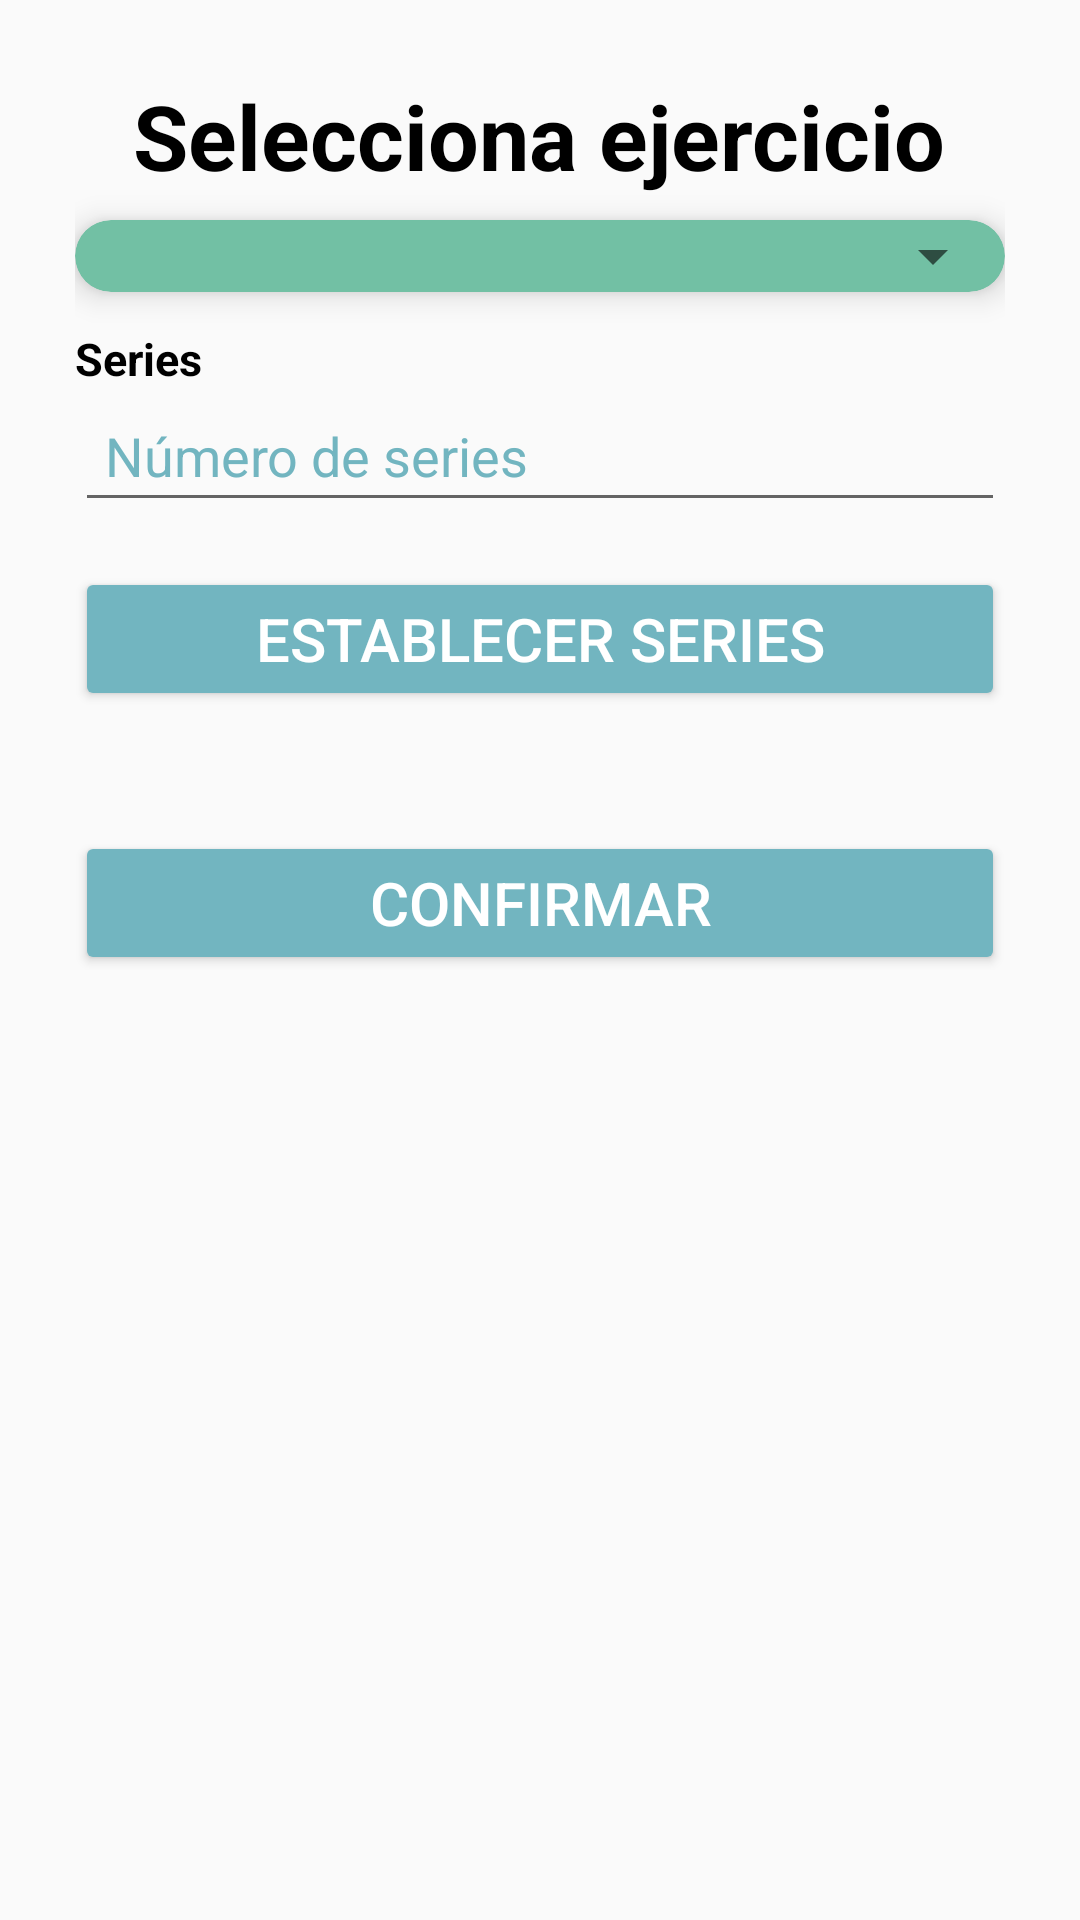

This screen was rendered from an Android layout file. Write that file and the resources it references.
<!-- AndroidManifest.xml: application theme Theme.UT2_App -->
<!-- res/layout/activity_detalle_ejercicio.xml -->
<ScrollView xmlns:android="http://schemas.android.com/apk/res/android"
    android:layout_width="match_parent"
    android:layout_height="match_parent"
    android:fillViewport="true"
    style="@style/Base.Theme.UT2_App"
    >

    <LinearLayout
        android:orientation="vertical"
        android:gravity="center_horizontal"
        android:padding="25dp"
        android:layout_width="match_parent"
        android:layout_height="wrap_content">

        
        <TextView
            android:text="@string/selecciona_ejercicio"
            style="@style/TituloPrincipal"
            android:layout_width="wrap_content"
            android:layout_height="wrap_content"
            />

        
        <androidx.cardview.widget.CardView
            android:layout_width="match_parent"
            android:layout_height="wrap_content"
            style="@style/EstiloCardView"
            >

            <Spinner
                android:id="@+id/spinnerEjercicios"
                android:layout_width="match_parent"
                android:layout_height="wrap_content"
                style="@style/EstiloSpinner"
                />
        </androidx.cardview.widget.CardView>

        
        <TextView
            android:text="@string/series"
            style="@style/TituloSecundario"
            android:layout_width="match_parent"
            android:layout_height="wrap_content"
            />

        <EditText
            android:layout_width="match_parent"
            android:layout_height="wrap_content"
            android:hint="@string/numero_de_series"
            android:id="@+id/editTextNumSeries"
            style="@style/EstiloEditText"
        />


        
        <Button
            android:id="@+id/btnEstablecerSeries"
            android:text="@string/establecer_series"
            style="@style/EstiloBoton"
            android:layout_width="match_parent"
            android:layout_height="wrap_content"
            />

        
        <LinearLayout
            android:id="@+id/linearLayoutSeries"
            android:orientation="vertical"
            android:layout_width="match_parent"
            android:layout_height="wrap_content"
            />

        
        <Button
            android:id="@+id/btnConfirmar"
            android:text="@string/confirmar"
            style="@style/EstiloBoton"
            android:layout_width="match_parent"
            android:layout_height="wrap_content"
            />

    </LinearLayout>
</ScrollView>
<!-- resources referenced by this layout -->
<resources>
  <string name="confirmar">Confirmar</string>
  <string name="establecer_series">Establecer series</string>
  <string name="numero_de_series">Número de series</string>
  <string name="selecciona_ejercicio">Selecciona ejercicio</string>
  <string name="series">Series</string>
  <style name="Base.Theme.UT2_App" parent="Theme.AppCompat.DayNight.NoActionBar">
          <item name="android:colorPrimary">#72B5C0</item>
          <item name="android:colorPrimaryDark">#4FA2B0</item>
          <item name="android:colorAccent">#72C0A4</item>
          <item name="android:textColorPrimary">#000000</item>
          <item name="android:windowBackground">#FAFAFA</item>
      </style>
  <style name="EstiloBoton" parent="Widget.AppCompat.Button">
          <item name="android:textColor">@android:color/white</item>
          <item name="android:textSize">@dimen/text_button_size</item>
          <item name="android:layout_gravity">center</item>
          <item name="android:layout_marginTop">@dimen/button_margin_top</item>
          <item name="android:layout_marginBottom">@dimen/button_margin_bottom</item>
          <item name="android:backgroundTint">?android:attr/colorPrimary</item>
          <item name="android:height">@dimen/button_height</item>
      </style>
  <style name="EstiloCardView">
          <item name="android:layout_marginBottom">@dimen/card_margin_bottom</item>
          <item name="cardElevation">@dimen/card_elevation</item>
          <item name="cardCornerRadius">@dimen/card_corner_radius</item>
          <item name="cardBackgroundColor">?android:attr/colorAccent</item>
          <item name="android:textColor">?android:attr/colorPrimary</item>
      </style>
  <style name="EstiloEditText" parent="Widget.AppCompat.EditText">
          <item name="android:textColor">?android:attr/textColorPrimary</item>
          <item name="android:textColorHint">?android:attr/colorPrimary</item>
          <item name="android:padding">@dimen/edit_padding</item>
      </style>
  <style name="EstiloSpinner">
          <item name="android:padding">@dimen/spinner_padding</item>
      </style>
  <style name="TituloPrincipal">
          <item name="android:textSize">@dimen/text_title_size</item>
          <item name="android:textStyle">bold</item>
          <item name="android:textColor">?android:attr/textColorPrimary</item>
          <item name="android:gravity">left</item>
          <item name="android:layout_marginBottom">@dimen/margin_small</item>
      </style>
  <style name="TituloSecundario">
          <item name="android:textSize">@dimen/text_secondary_size</item>
          <item name="android:textStyle">bold</item>
          <item name="android:textColor">?android:attr/textColorPrimary</item>
          <item name="android:gravity">left</item>
      </style>
  <style name="Theme.UT2_App" parent="Base.Theme.UT2_App" />
  <dimen name="text_button_size">20sp</dimen>
  <dimen name="button_margin_top">15dp</dimen>
  <dimen name="button_margin_bottom">25dp</dimen>
  <dimen name="button_height">48dp</dimen>
  <dimen name="card_margin_bottom">12dp</dimen>
  <dimen name="card_elevation">6dp</dimen>
  <dimen name="card_corner_radius">14dp</dimen>
  <dimen name="edit_padding">10dp</dimen>
  <dimen name="spinner_padding">12dp</dimen>
  <dimen name="text_title_size">30sp</dimen>
  <dimen name="margin_small">8dp</dimen>
  <dimen name="text_secondary_size">15sp</dimen>
</resources>
